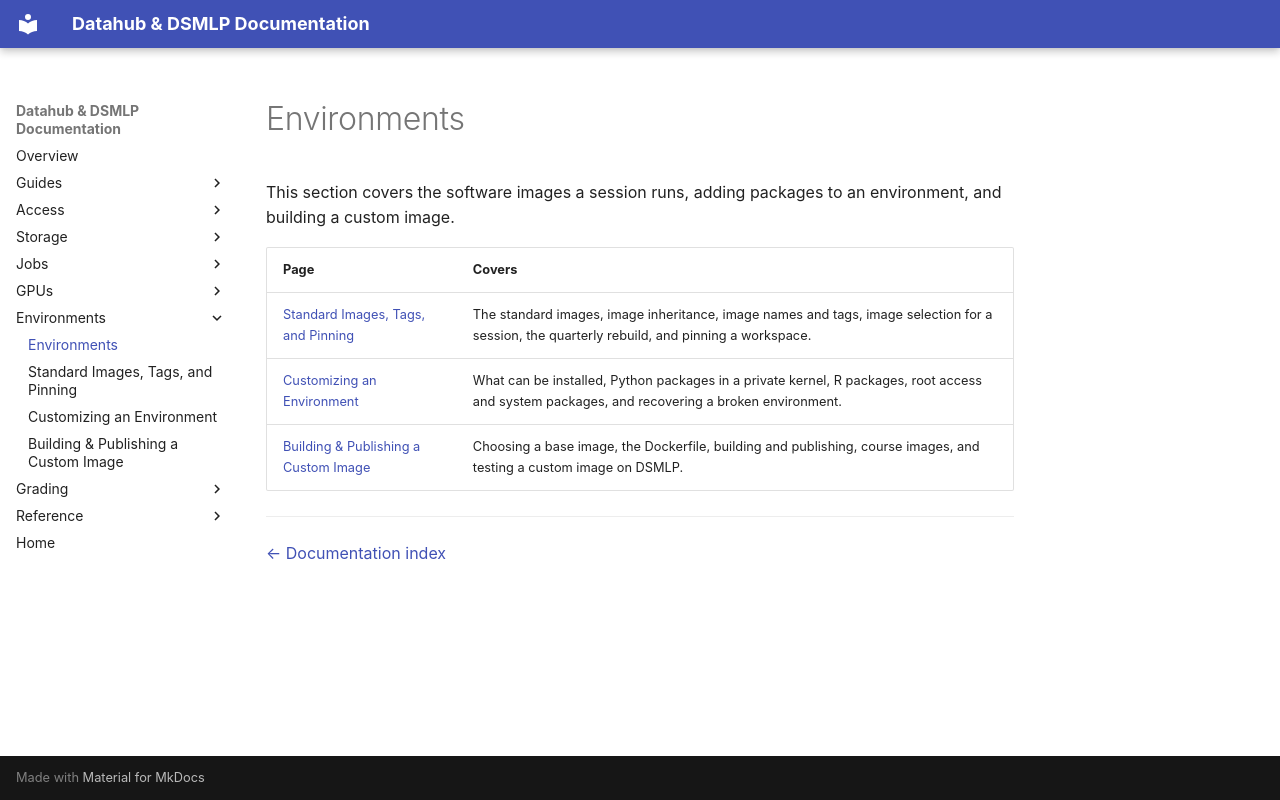

repository: ucsd-ets/dsmlp-docs-public · page: environments/index.html · generator: mkdocs

# Environments

This section covers the software images a session runs, adding packages to an
environment, and building a custom image.

| Page | Covers |
|---|---|
| [Standard Images, Tags, and Pinning](standard-images.md) | The standard images, image inheritance, image names and tags, image selection for a session, the quarterly rebuild, and pinning a workspace. |
| [Customizing an Environment](customizing-your-environment.md) | What can be installed, Python packages in a private kernel, R packages, root access and system packages, and recovering a broken environment. |
| [Building & Publishing a Custom Image](building-a-custom-image.md) | Choosing a base image, the Dockerfile, building and publishing, course images, and testing a custom image on DSMLP. |

---

[← Documentation index](../README.md)
